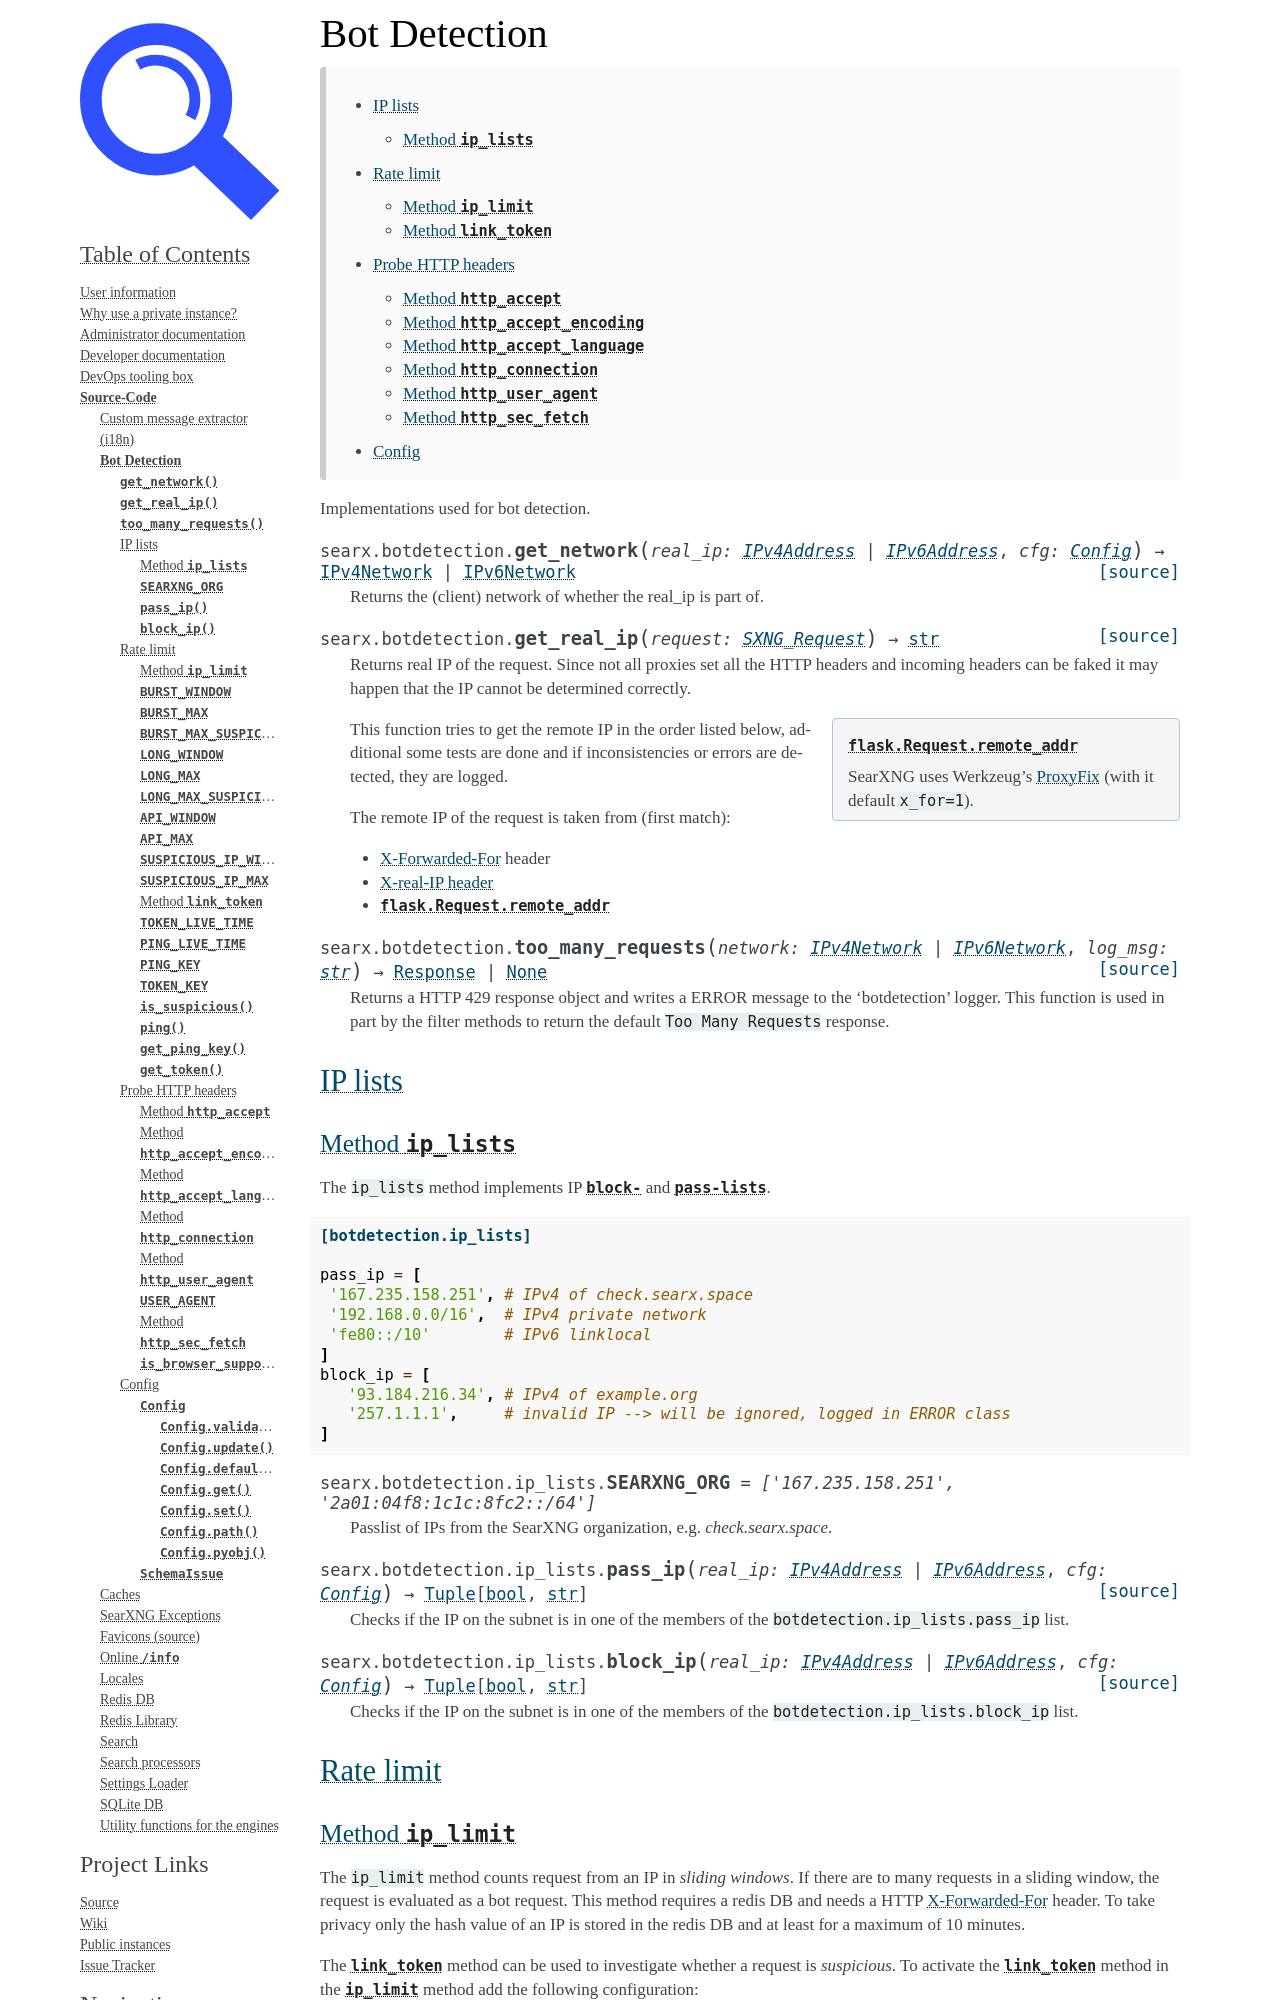

repository: OverlandHunt/searxng · page: src/searx.botdetection.html · generator: sphinx

.. _botdetection:

=============
Bot Detection
=============

.. contents::
   :depth: 2
   :local:
   :backlinks: entry

.. automodule:: searx.botdetection
  :members:

.. _botdetection ip_lists:

IP lists
========

.. automodule:: searx.botdetection.ip_lists
  :members:


.. _botdetection rate limit:
